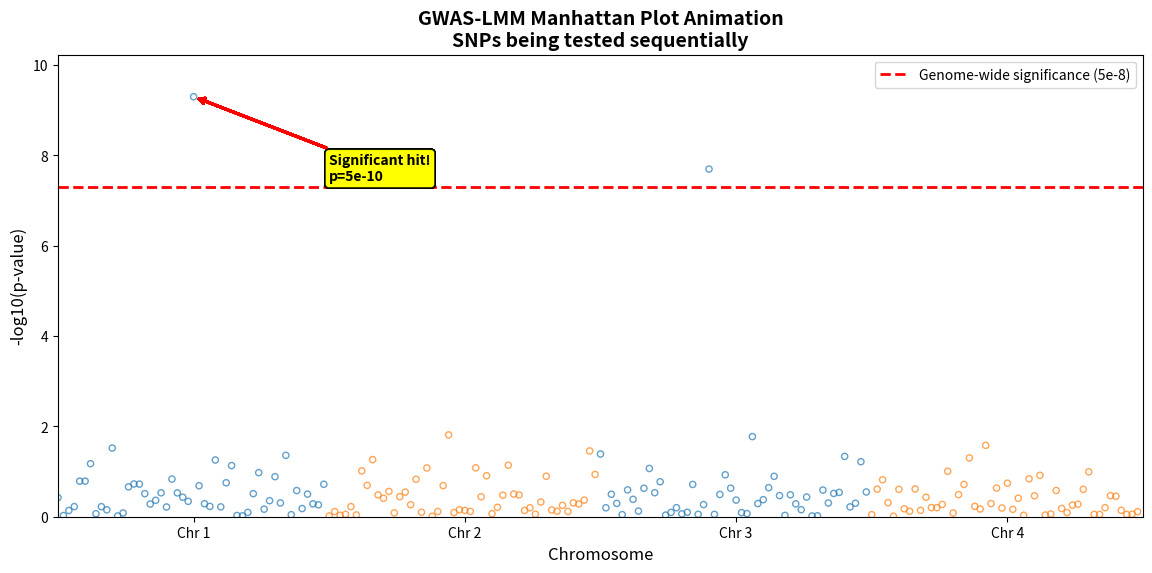

The script that saved this image:
#!/usr/bin/env python3
"""
Create animated Manhattan plot for GWAS-LMM example
Shows SNPs appearing one by one to visualize the scan process
"""

import numpy as np
import matplotlib.pyplot as plt
from matplotlib.animation import FuncAnimation, PillowWriter
import os


def create_manhattan_animation(output_file="output/manhattan_animation.gif"):
    """Create animated Manhattan plot"""

    # Generate GWAS data
    np.random.seed(42)
    n_snps = 200
    chromosomes = np.repeat([1, 2, 3, 4], n_snps // 4)
    positions = np.concatenate([np.arange(50) * 100000 for _ in range(4)])

    # P-values (most non-significant, a few significant)
    pvals = np.random.uniform(0.01, 0.99, n_snps)
    # Add significant hits
    pvals[25] = 5e-10  # Chr 2
    pvals[120] = 2e-8  # Chr 4

    neg_log_p = -np.log10(pvals)

    # Setup figure
    fig, ax = plt.subplots(figsize=(14, 6))
    ax.set_xlim(0, n_snps)
    ax.set_ylim(0, max(neg_log_p) * 1.1)
    ax.axhline(
        y=-np.log10(5e-8),
        color="red",
        linestyle="--",
        linewidth=2,
        label="Genome-wide significance (5e-8)",
    )
    ax.set_xlabel("Chromosome", fontsize=12)
    ax.set_ylabel("-log10(p-value)", fontsize=12)
    ax.set_title(
        "GWAS-LMM Manhattan Plot Animation\nSNPs being tested sequentially",
        fontsize=14,
        fontweight="bold",
    )
    ax.legend(loc="upper right")

    # Create scatter points (initially empty)
    colors = ["#1f77b4" if c % 2 == 1 else "#ff7f0e" for c in chromosomes]
    scatter = ax.scatter([], [], c=[], s=20, alpha=0.7)

    # Add chromosome labels
    tick_positions = [25, 75, 125, 175]
    tick_labels = ["Chr 1", "Chr 2", "Chr 3", "Chr 4"]
    ax.set_xticks(tick_positions)
    ax.set_xticklabels(tick_labels)

    # Animation update function
    def update(frame):
        # Gradually reveal SNPs
        n_show = min((frame + 1) * 5, n_snps)

        x = list(range(n_show))
        y = neg_log_p[:n_show]
        c = colors[:n_show]

        scatter.set_offsets(np.column_stack([x, y]))
        scatter.set_color(c)

        # Add annotation for significant hit
        if n_show > 25 and frame < 50:
            ax.annotate(
                f"Significant hit!\np=5e-10",
                xy=(25, neg_log_p[25]),
                xytext=(50, max(neg_log_p) * 0.8),
                bbox=dict(boxstyle="round", facecolor="yellow", alpha=0.8),
                arrowprops=dict(arrowstyle="->", color="red", lw=2),
                fontsize=10,
                fontweight="bold",
            )

        return (scatter,)

    # Create animation
    n_frames = n_snps // 5
    anim = FuncAnimation(fig, update, frames=n_frames, interval=100, blit=False)

    # Save as GIF
    os.makedirs(os.path.dirname(output_file), exist_ok=True)
    writer = PillowWriter(fps=10)
    anim.save(output_file, writer=writer)

    plt.close()
    print(f"Animation saved: {output_file}")
    return output_file


if __name__ == "__main__":
    create_manhattan_animation()
